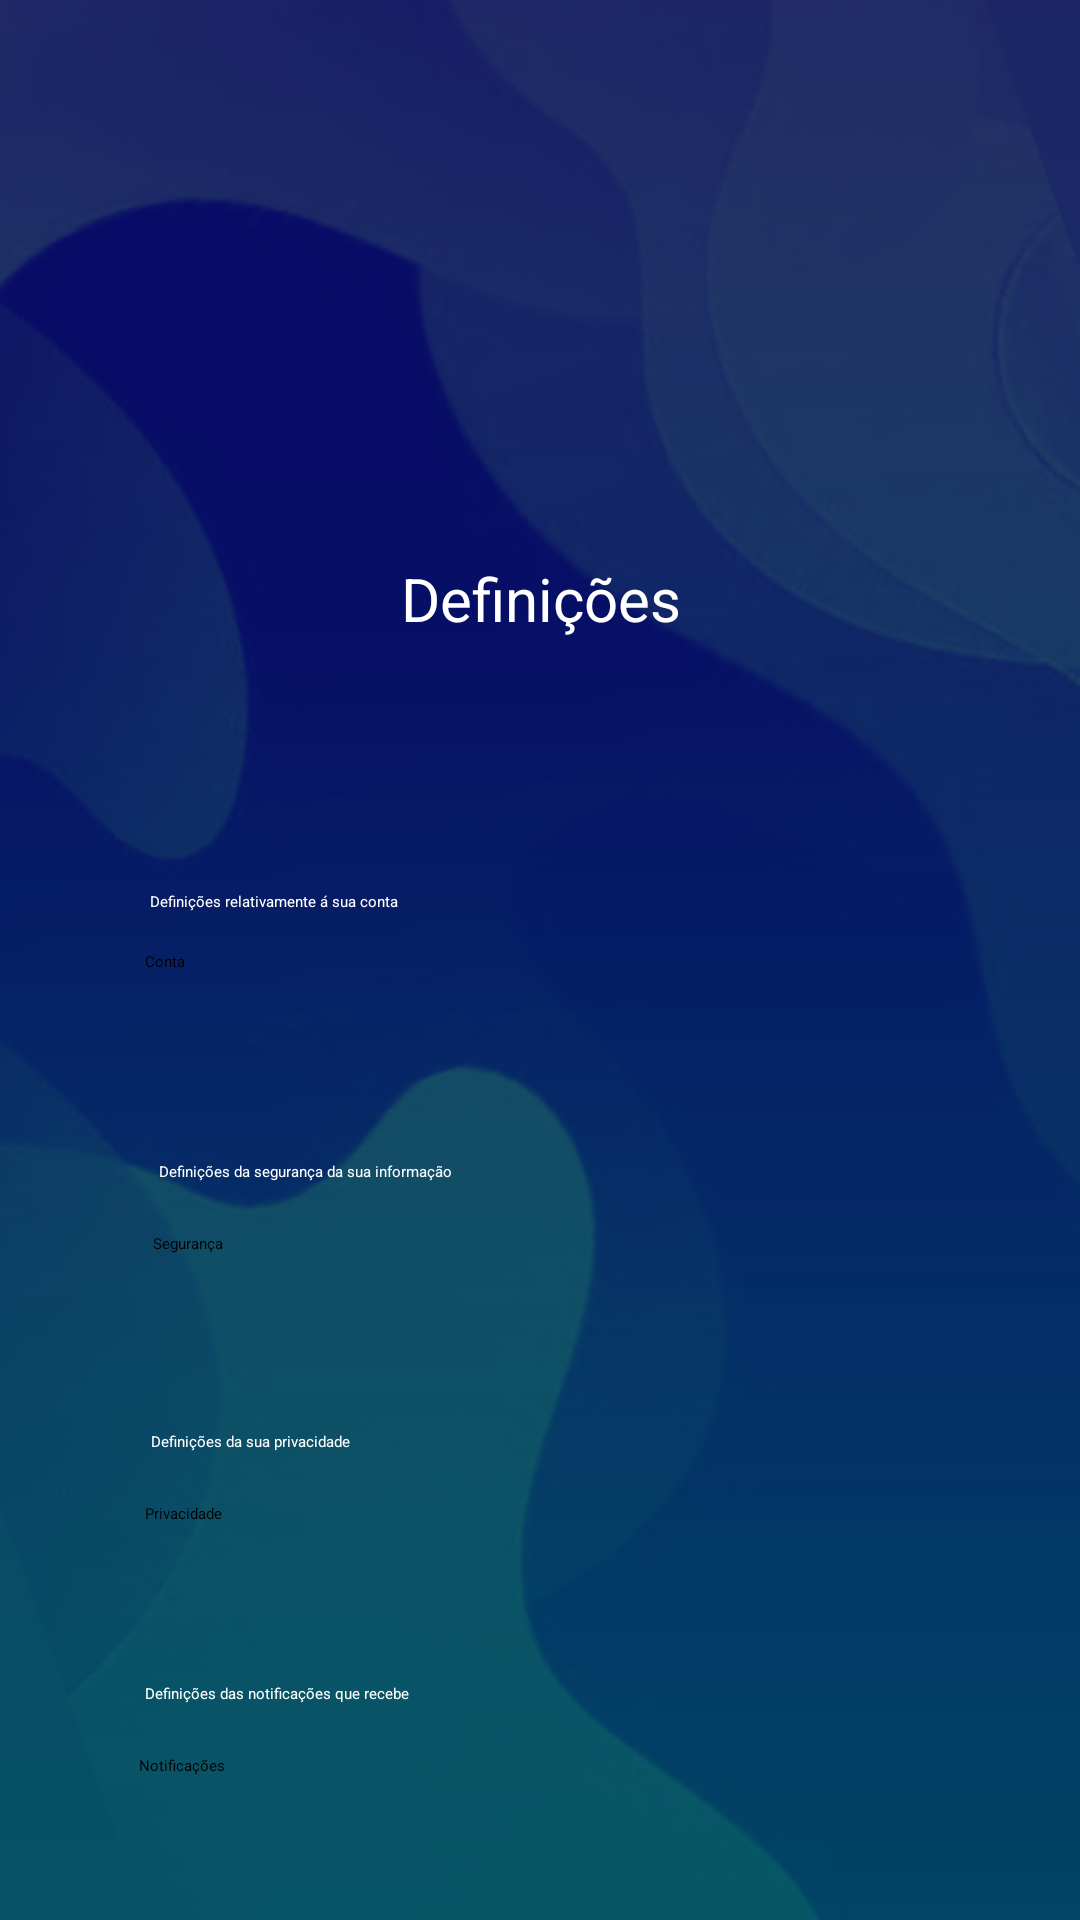

Write the Android layout XML for this screen, with the resource values it uses.
<!-- AndroidManifest.xml: application theme Theme.AzorShare -->
<!-- res/layout/activity_settings.xml -->
<?xml version="1.0" encoding="utf-8"?>
<androidx.constraintlayout.widget.ConstraintLayout xmlns:android="http://schemas.android.com/apk/res/android"
    xmlns:app="http://schemas.android.com/apk/res-auto"
    xmlns:tools="http://schemas.android.com/tools"
    android:layout_width="match_parent"
    android:layout_height="match_parent"
    android:background="@drawable/background">


    <ImageView
        android:id="@+id/imageView2"
        android:layout_width="209dp"
        android:layout_height="201dp"
        android:layout_marginTop="16dp"
        app:layout_constraintEnd_toEndOf="parent"
        app:layout_constraintStart_toStartOf="parent"
        app:layout_constraintTop_toTopOf="parent"
        app:srcCompat="@mipmap/ic_logo_foreground" />

    <TextView
        android:id="@+id/OTPText2"
        android:layout_width="wrap_content"
        android:layout_height="wrap_content"
        android:layout_marginBottom="4dp"
        android:text="Definições"
        android:textColor="@color/white"
        android:textSize="20dp"
        app:layout_constraintBottom_toBottomOf="@+id/imageView2"
        app:layout_constraintStart_toStartOf="@+id/imageView2"
        app:layout_constraintEnd_toEndOf="@+id/imageView2"/>

    <Button
        android:id="@+id/account"
        android:layout_width="264dp"
        android:layout_height="54dp"
        android:layout_marginTop="104dp"
        android:text="Conta"
        app:layout_constraintEnd_toEndOf="parent"
        app:layout_constraintHorizontal_bias="0.503"
        app:layout_constraintStart_toStartOf="parent"
        app:layout_constraintTop_toBottomOf="@+id/OTPText2"
        tools:ignore="MissingConstraints" />

    <Button
        android:id="@+id/security"
        android:layout_width="264dp"
        android:layout_height="54dp"
        android:layout_marginTop="40dp"
        android:text="Segurança"
        app:layout_constraintEnd_toEndOf="parent"
        app:layout_constraintHorizontal_bias="0.53"
        app:layout_constraintStart_toStartOf="parent"
        app:layout_constraintTop_toBottomOf="@+id/account"
        tools:ignore="MissingConstraints" />

    <Button
        android:id="@+id/notifications"
        android:layout_width="264dp"
        android:layout_height="54dp"
        android:layout_marginTop="30dp"
        android:text="Notificações"
        app:layout_constraintBottom_toBottomOf="parent"
        app:layout_constraintEnd_toEndOf="parent"
        app:layout_constraintHorizontal_bias="0.482"
        app:layout_constraintStart_toStartOf="parent"
        app:layout_constraintTop_toBottomOf="@+id/privacy"
        app:layout_constraintVertical_bias="0.0"
        tools:ignore="MissingConstraints" />

    <Button
        android:id="@+id/privacy"
        android:layout_width="264dp"
        android:layout_height="54dp"
        android:layout_marginTop="36dp"
        android:text="Privacidade"
        app:layout_constraintEnd_toEndOf="parent"
        app:layout_constraintHorizontal_bias="0.503"
        app:layout_constraintStart_toStartOf="parent"
        app:layout_constraintTop_toBottomOf="@+id/security"
        tools:ignore="MissingConstraints" />

    <TextView
        android:id="@+id/textView1"
        android:layout_width="261dp"
        android:layout_height="20dp"
        android:text="Definições relativamente á sua conta"
        android:textColor="@color/white"
        app:layout_constraintBottom_toTopOf="@+id/account"
        app:layout_constraintEnd_toEndOf="@+id/account"
        app:layout_constraintStart_toStartOf="@+id/account" />

    <TextView
        android:id="@+id/textView2"
        android:layout_width="261dp"
        android:layout_height="20dp"
        android:layout_marginBottom="4dp"
        android:text="Definições da segurança da sua informação"
        android:textColor="@color/white"
        app:layout_constraintBottom_toTopOf="@+id/security"
        app:layout_constraintEnd_toEndOf="@+id/security"
        app:layout_constraintHorizontal_bias="0.666"
        app:layout_constraintStart_toStartOf="@+id/security" />

    <TextView
        android:id="@+id/textView3"
        android:layout_width="261dp"
        android:layout_height="20dp"
        android:layout_marginBottom="4dp"
        android:text="Definições da sua privacidade"
        android:textColor="@color/white"
        app:layout_constraintBottom_toTopOf="@+id/privacy"
        app:layout_constraintEnd_toEndOf="@+id/privacy"
        app:layout_constraintHorizontal_bias="0.666"
        app:layout_constraintStart_toStartOf="@+id/privacy" />

    <TextView
        android:id="@+id/textView4"
        android:layout_width="261dp"
        android:layout_height="20dp"
        android:layout_marginBottom="4dp"
        android:text="Definições das notificações que recebe"
        android:textColor="@color/white"
        app:layout_constraintBottom_toTopOf="@+id/notifications"
        app:layout_constraintEnd_toEndOf="@+id/notifications"
        app:layout_constraintHorizontal_bias="0.666"
        app:layout_constraintStart_toStartOf="@+id/notifications" />

    <FrameLayout
        android:id="@+id/settingsContainer"
        android:layout_width="match_parent"
        android:layout_height="match_parent"
        app:layout_constraintBottom_toBottomOf="parent"
        app:layout_constraintEnd_toEndOf="parent"
        app:layout_constraintHorizontal_bias="0.0"
        app:layout_constraintStart_toStartOf="parent"
        app:layout_constraintTop_toBottomOf="@+id/OTPText2"
        app:layout_constraintVertical_bias="0.751"
        android:elevation="10dp" />

</androidx.constraintlayout.widget.ConstraintLayout>
<!-- resources referenced by this layout -->
<resources>
  <color name="white">#FFFFFFFF</color>
  <!-- drawable background: png bitmap (drawable, 226433 bytes) -->
  <!-- mipmap ic_logo_foreground: png bitmap (mipmap-hdpi, 5696 bytes) -->
</resources>
